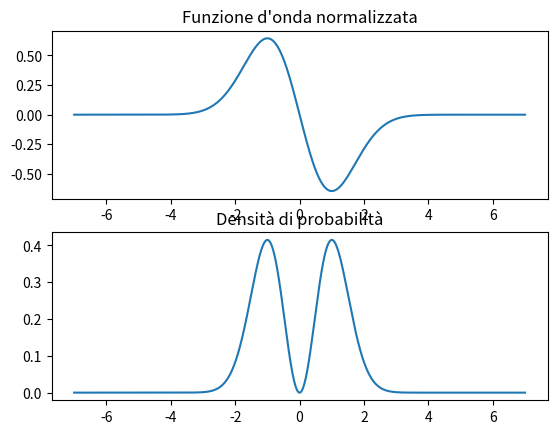

Here is the Python script that generated this plot:
'''
 Sviluppo del metodo di Numerov 
'''
import matplotlib.pyplot as plt
import numpy as np
import math

'''
  S1: definire il potenziale in funzione della variabile normalizzata xi
'''
def V(xi):
    return xi**2               #potenziale armonico
    #return xi**2 + 0.075*xi**4 #potenziale anarmonico
    #return xi**4 - 2*xi**2 + 1 #doppia buca in 1 e -1, bariera centrale alta 1
    #return xi**4 - 4*xi**2 + 4 #doppia buca in rad 2 e -rad 2, bariera centrale alta 4
    '''if abs(xi)<1:               #buca di potenziale rettangolare
        return 0
    else:
        return 10'''
    
'''
  S1: calcolo di b a partire dall'energia normalizzata eps, della coordinata
  normalizzata xi e dallo passo h (variabile globale)
'''
#h passo tra i punti equazione da trovare, dichiarata nel "main"
def b(eps,xi):
    k = 2*eps - V(xi) #per potenziale armonico
    #k = eps - V(xi)    #per altri potenziali
    return k*h**2/12

'''
  S1/S2: completare la funzione Numerov che riempe i valori di psi(xi) 
         dall'indice n1 all'indice n2 (entrambi compresi)
         Schema:
           - definisco indice j in modo che 1 se n2>n1, -1 se n2<n1
             in questo modo:
               se j =  1 indice i, i+j,i+2*j -> i, i+1, i+2
               se j = -1 indice i, i+j,i+2*j -> i, i-1, i-2
           - fornisco i primi due valori di psi
           - implemento Numerov (ciclo for)
'''

def numerov(n1,n2,eps):  #indice primo, ultimo step ed energia
    psi = np.array(xi)*0 # copio xi in psi e lo azzero
    j   = np.sign(n2-n1) #+1 n2>n1 sx-->dx
                         #-1 n2<n1 dx-->sx
    psi[n1] = 0.0
    psi[n1+j] = 1e-4     #così picco di ordine 10^8, se metto =10 oridine picco 10^13
                         #non conta quanto piccolo sia, viene riscalato il resto in proporzione

    for i in range(n1 + 2*j, n2 + j, j): #0, n-1, 0.5
        psi[i] = (2*psi[i-j]*(1-5*b(eps, xi[i-j])) - psi[i-2*j]*(1+b(eps, xi[i-2*j])) )/(1+b(eps, xi[i]))
    return psi

'''
  S3: completare evalDerivative
     - per l'energia eps fornita dall'utente crea soluzione left e right
     - le normalizza a nmatch (si consiglia di normalizzare psir a psil)
     - calcola la differenza (diff) tra le derivate centrate (left e right) in match
'''
def evalDerivative(eps):
    global psir,psil
    psil = numerov(0,nmatch+1,eps)       #0 ad nmatch +1, 1 punto in piu serve perche derivate centrali
    psir = numerov(n-1,nmatch-1,eps)     #paro dal fondo fino ad 1 punto oltre nmatch
    rapporto = psil[nmatch]/psir[nmatch]
    psir = psir*rapporto                 #raccordo psi l e r
    Dpsil = (psil[nmatch+1] - psil[nmatch-1])/(h*2)
    Dpsir = (psir[nmatch+1] - psir[nmatch-1])/(h*2)
    return Dpsil-Dpsir                   #differenza derivate prime r e l

''' 
  Metodo di bisezione per trovare l'energia in cui la funzione evalDerivative
  e' nulla. Cioe' l'enegia per cui  la derivata sinistra e destra coincidono 
'''
def findE(emin,emax,tol):
    while (emax-emin>tol):
        emed = (emin+emax)/2
        if evalDerivative(emin)*evalDerivative(emed)<0:
            emax = emed
        else:
            emin = emed
    return (emin+emax)/2;

''' 
  Codice principale: l'esecuzione dello script parte da qui
'''
n       = 14000
nmatch  = 10000 #dove xi=rad(2*eps) ossia V(x)=E, pasta cercare dove funzione psi non piccola
xi      = np.linspace(-7.,7,n)
h       = xi[1]-xi[0]


'''
  Raccordare psil e psir --> psi
'''

e = findE(1, 2, 0.00001)  #tra che estremi imporre energia e precisione
print("Energia dello stato graficato: ", e)

psi = np.concatenate((psil[:nmatch], psir[nmatch:]), axis=0) #uso psi left per parte left e psi r per parte r
#plt.plot(xi,psi)
#plt.show()

############################SPETTRO DELL'ENERGIA
#quando oltrepasso un'energia accettabile cambia segno la diff tra le derivate

#findAllE(energia massima da trovare, step tra gli intervalli di energia, precisione valori energie)
def findAllE(energiamax,step,tol):
    energie = np.array([])  #array contenente le energie esatte trovate
    a = 0                   #estremo inferiore dell'intervallo in cui controllo il cambio segno della derivata
    b = a + step            #estremo superiore dell'intervallo di controllo
    while b < energiamax:
        if evalDerivative(b)*evalDerivative(a) < 0:             #se segno differenza derivate è cambiato
            energie = np.append(energie, findE(a, b, tol))      #valuto energia esatta
        a = b                                                   #estremo inferiore = inf precedente
        b = a + step                                            
    if evalDerivative(energiamax)*evalDerivative(a) < 0:        #controllo l'ultimo intervallo 
        energie = np.append(energie, findE(a, energiamax, tol))
    return energie

print("Calcolo spettro dell'energia...")
print("Energie: ", findAllE(3, 0.1, 1e-5));                  #spettro dell'energia

#############################NORMALIZZAZIONE
#funzione d'onda come array y = psi, x = xi, dimensione n
#integro con i trapezi
def integDiscreto(f, x): #integDiscreto(numpy array y, np array x)
    if f.size == x.size:
        w   = abs(x[1]-x[0])               #intervallo x
        n   = x.size                       #numero di punti
        val = 0                            #area
        for i in range (0, n-1):
            val = val + (f[i]+f[i+1])*w/2
        return val
    else:
        return 999

NormaPsi = integDiscreto(abs(psi)**2, xi)
print("Norma di psi: ", NormaPsi)
psiNormalizzato = ( 1/(NormaPsi**(1/2)) )*psi
print("Norma di psi normalizzato: ", integDiscreto(abs(psiNormalizzato)**2, xi))

fig, (axes0, axes1) = plt.subplots(2)
axes0.plot(xi, psiNormalizzato)
axes0.set_title("Funzione d'onda normalizzata")

#############################DENSITÀ PROBABILITÀ

densProb = abs(psiNormalizzato)**2
axes1.plot(xi, densProb)
axes1.set_title("Densità di probabilità")
plt.show()
